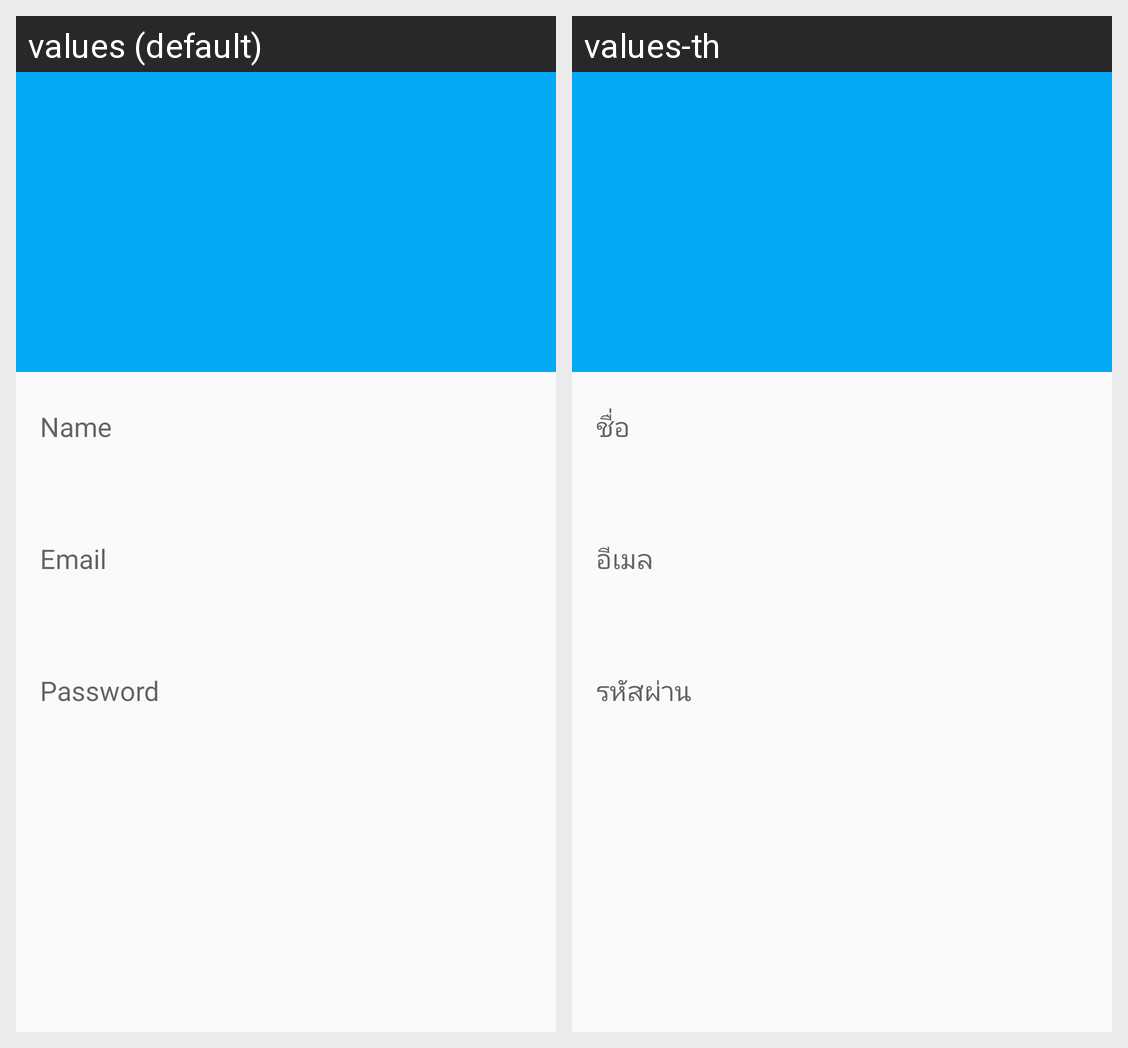

Translations of the strings shown on this Android screen, per locale in the grid:
Android screen res/layout/user_edit_activity.xml rendered under 2 locales, left to right: values (default), values-th. Device: Nexus 5 (rendered at 1080×1920; each locale shown at half size, 540×960, under a caption strip naming it); theme AppTheme.WithoutActionBar.
Strings drawn on this screen, with the default value and each locale's value (text and hints the layout hard-codes, and strings that could not be matched under every locale, appear in the picture but are not listed):

name
  values: Name
  values-th: ชื่อ

email
  values: Email
  values-th: อีเมล

password_label
  values: Password
  values-th: รหัสผ่าน
